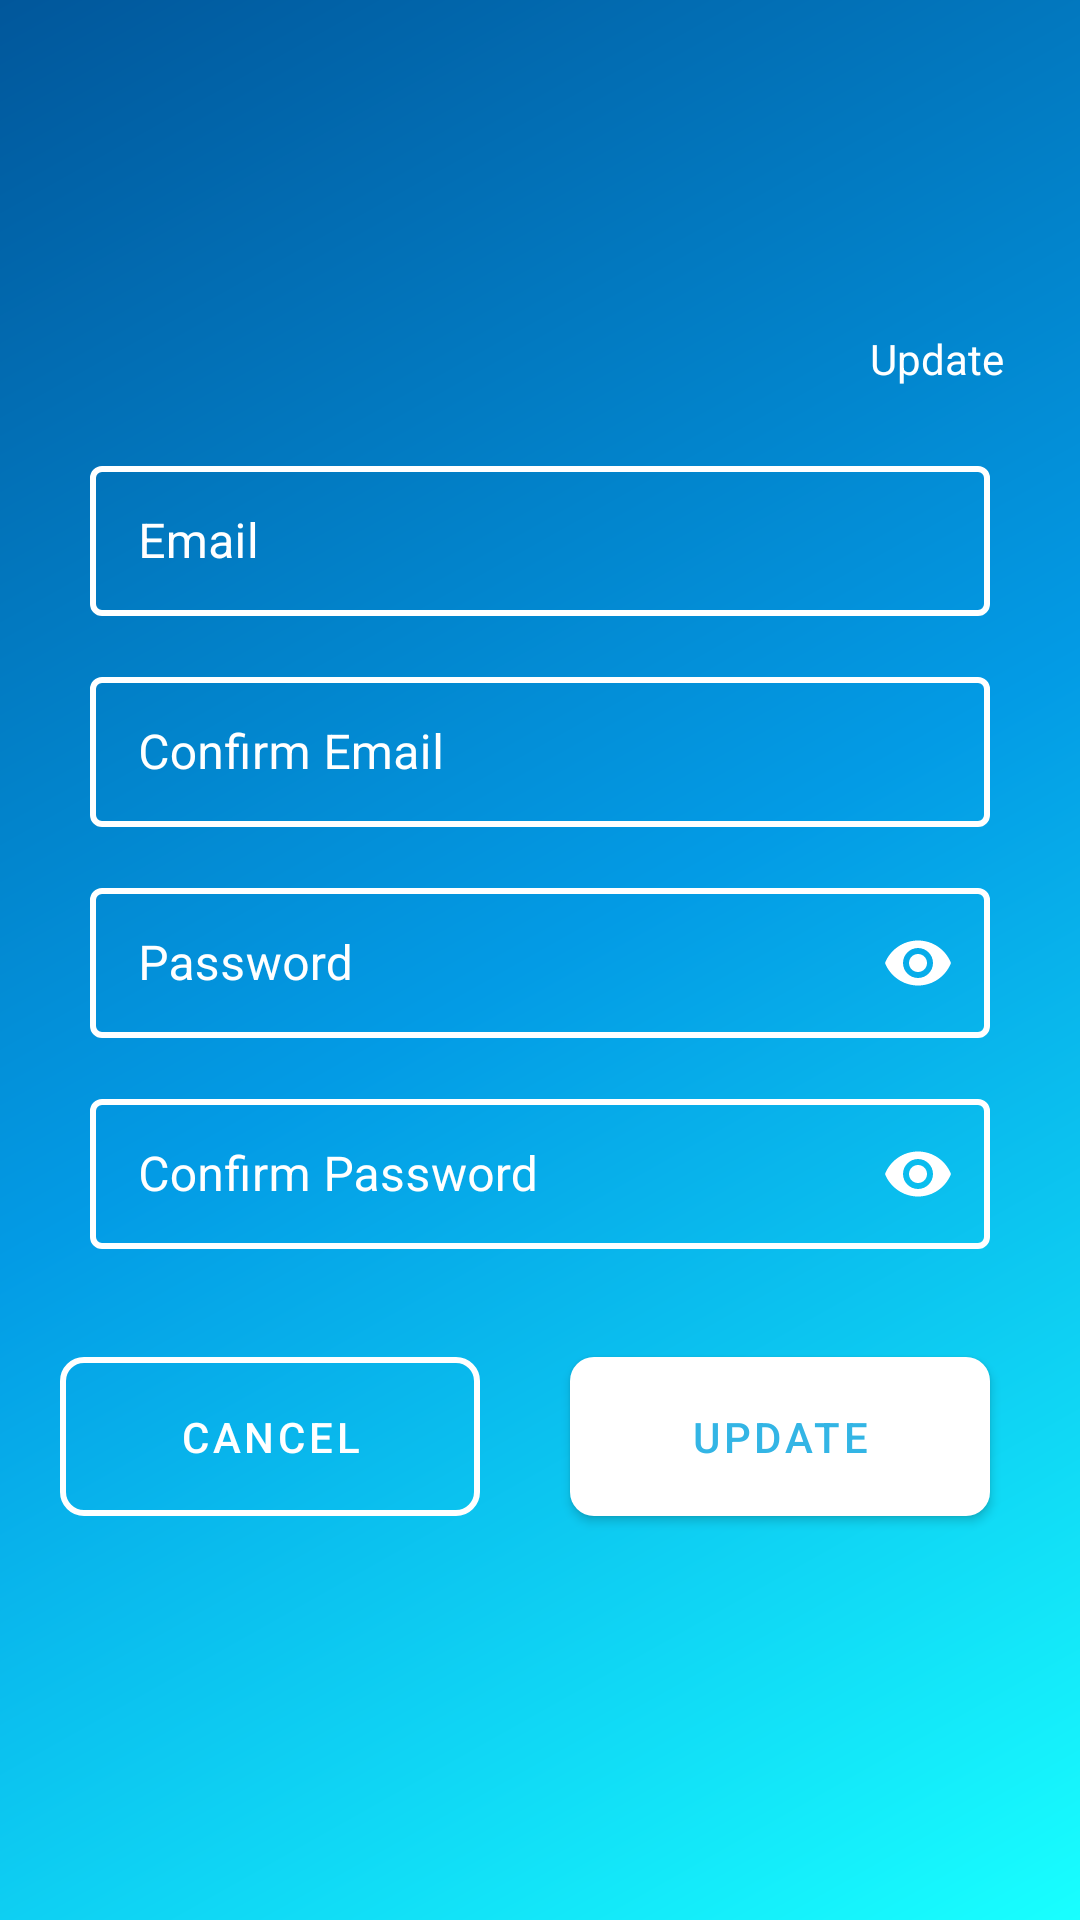

Reconstruct the res/layout file that produces this screen, plus the resources it refers to.
<!-- AndroidManifest.xml: application theme Theme.MaterialComponents.Light.NoActionBar -->
<!-- res/layout/fragment_account_settings_user.xml -->
<?xml version="1.0" encoding="utf-8"?>
<LinearLayout
    xmlns:android="http://schemas.android.com/apk/res/android"
    xmlns:tools="http://schemas.android.com/tools"
    xmlns:app="http://schemas.android.com/apk/res-auto"
    android:layout_width="match_parent"
    android:layout_height="match_parent"
    android:layout_marginTop="60dp"
    android:layout_marginBottom="30dp"
    android:background="@drawable/background_gradient"
    android:orientation="vertical"
    tools:context=".views.account.AccountSettingsUser">


        <RelativeLayout
            android:layout_width="100dp"
            android:layout_height="100dp"
            android:layout_gravity="center"
            android:layout_marginTop="5dp"/>


    <LinearLayout
        android:layout_width="match_parent"
        android:layout_height="wrap_content"
        android:orientation="horizontal">

        <ImageButton
            android:id="@+id/btn_enable_settings_user"
            android:layout_width="30dp"
            android:layout_height="30dp"
            android:src="@drawable/ic_edit_profile_user"
            android:layout_marginLeft="260dp"
            android:background="@android:color/transparent">
        </ImageButton>

        <TextView
            android:layout_width="wrap_content"
            android:layout_height="wrap_content"
            android:layout_marginTop="5dp"
            android:text="@string/text_enable_update_button"
            android:textColor="@color/text_base_color"
            android:gravity="right"/>

    </LinearLayout>

    <LinearLayout
            android:layout_width="match_parent"
            android:layout_height="wrap_content"
            android:layout_marginStart="30sp"
            android:layout_marginEnd="30sp"
            android:orientation="vertical">


            <com.google.android.material.textfield.TextInputLayout
                android:id="@+id/update_register_user_email"
                style="@style/LoginTextInputLayoutStyle"
                android:layout_width="match_parent"
                android:layout_height="wrap_content"
                android:layout_marginTop="15dp"
                android:hint="@string/text_update_user_email"
                android:textColorHint="@color/text_base_color"
                app:hintTextColor="@color/text_base_color"
                app:boxBackgroundColor="@android:color/transparent"
                app:boxStrokeColor="@android:color/transparent">

                <com.google.android.material.textfield.TextInputEditText
                    android:layout_width="match_parent"
                    android:layout_height="50dp"
                    android:foregroundTint="@color/text_base_color"
                    android:textColor="@color/text_base_color"
                    android:textCursorDrawable="@drawable/my_cursor"
                    android:enabled="false"
                    tools:targetApi="lollipop" />
            </com.google.android.material.textfield.TextInputLayout>

            <com.google.android.material.textfield.TextInputLayout
                android:id="@+id/update_register_user_confirm_email"
                style="@style/LoginTextInputLayoutStyle"
                android:layout_width="match_parent"
                android:layout_height="wrap_content"
                android:layout_marginTop="15dp"
                android:hint="@string/text_update_confirm_user_email"
                android:textColorHint="@color/text_base_color"
                app:hintTextColor="@color/text_base_color"
                app:boxBackgroundColor="@android:color/transparent"
                app:boxStrokeColor="@android:color/transparent">

                <com.google.android.material.textfield.TextInputEditText
                    android:layout_width="match_parent"
                    android:layout_height="50dp"
                    android:foregroundTint="@color/text_base_color"
                    android:textColor="@color/text_base_color"
                    android:textCursorDrawable="@drawable/my_cursor"
                    android:enabled="false"
                    tools:targetApi="lollipop" />
            </com.google.android.material.textfield.TextInputLayout>

            <com.google.android.material.textfield.TextInputLayout
                android:id="@+id/update_register_password_user"
                style="@style/LoginTextInputLayoutStyle"
                android:layout_width="match_parent"
                android:layout_height="wrap_content"
                android:layout_marginTop="15dp"
                android:hint="@string/text_update_user_password"
                android:textColorHint="@color/text_base_color"
                app:hintTextColor="@color/text_base_color"
                app:boxBackgroundColor="@android:color/transparent"
                app:endIconMode="password_toggle"
                app:endIconTint="@color/text_base_color">

                <com.google.android.material.textfield.TextInputEditText
                    android:layout_width="match_parent"
                    android:layout_height="50dp"
                    android:inputType="textPassword"
                    android:foregroundTint="@color/text_base_color"
                    android:textColor="@color/text_base_color"
                    android:textCursorDrawable="@drawable/my_cursor"
                    android:enabled="false"
                    tools:targetApi="lollipop" />
            </com.google.android.material.textfield.TextInputLayout>

            <com.google.android.material.textfield.TextInputLayout
                android:id="@+id/update_register_confirm_password_user"
                style="@style/LoginTextInputLayoutStyle"
                android:layout_width="match_parent"
                android:layout_height="wrap_content"
                android:layout_marginTop="15dp"
                android:hint="@string/text_update_confirm_user_password"
                android:textColorHint="@color/text_base_color"
                app:hintTextColor="@color/text_base_color"
                app:boxBackgroundColor="@android:color/transparent"
                app:endIconMode="password_toggle"
                app:endIconTint="@color/text_base_color">

                <com.google.android.material.textfield.TextInputEditText
                    android:layout_width="match_parent"
                    android:layout_height="50dp"
                    android:inputType="textPassword"
                    android:foregroundTint="@color/text_base_color"
                    android:textColor="@color/text_base_color"
                    android:textCursorDrawable="@drawable/my_cursor"
                    android:enabled="false"
                    tools:targetApi="lollipop" />
            </com.google.android.material.textfield.TextInputLayout>
        </LinearLayout>

        <LinearLayout
            android:layout_width="match_parent"
            android:layout_height="match_parent"
            android:layout_marginTop="30dp"
            android:orientation="horizontal">

            <com.google.android.material.button.MaterialButton
                android:id="@+id/update_cancel_register_new_user_account"
                style="?attr/materialButtonOutlinedStyle"
                android:layout_width="140dp"
                android:layout_height="65dp"
                android:layout_marginStart="20dp"
                android:layout_marginLeft="30dp"
                android:text="@string/text_button_cancel_update_profile"
                android:textColor="@color/text_base_color"
                app:strokeColor="@color/text_base_color"
                app:cornerRadius="8dp"
                app:strokeWidth="2dp"
                tools:ignore="PrivateResource" />

            <com.google.android.material.button.MaterialButton
                android:id="@+id/update_register_new_user_account"
                android:layout_width="140dp"
                android:layout_height="65dp"
                android:layout_marginStart="30dp"
                android:layout_marginLeft="35dp"
                android:layout_marginEnd="30dp"
                android:layout_marginRight="20dp"
                android:text="@string/text_button_confirm_update_profile"
                android:textColor="@android:color/holo_blue_light"
                app:backgroundTint="@color/text_base_color"
                app:cornerRadius="8dp" />

        </LinearLayout>
    </LinearLayout>
<!-- resources referenced by this layout -->
<resources>
  <color name="text_base_color">#FFFFFF</color>
  <!-- drawable background_gradient (drawable) -->
  <?xml version="1.0" encoding="utf-8"?>
  <shape xmlns:android="http://schemas.android.com/apk/res/android"
      android:shape="rectangle" >
      <gradient
          android:startColor="#01579B"
          android:centerColor="#039BE5"
          android:endColor="#18FFFF"
          android:angle="315"/>
  </shape>
  <string name="text_button_cancel_update_profile">Cancel</string>
  <string name="text_button_confirm_update_profile">Update</string>
  <string name="text_enable_update_button">Update</string>
  <string name="text_update_confirm_user_email">Confirm Email</string>
  <string name="text_update_confirm_user_password">Confirm Password</string>
  <string name="text_update_user_email">Email</string>
  <string name="text_update_user_password">Password</string>
  <style name="LoginTextInputLayoutStyle" parent="Widget.MaterialComponents.TextInputLayout.OutlinedBox">
          <item name="boxStrokeColor">@android:color/white</item>
          <item name="boxStrokeWidth">2dp</item>
  
      </style>
</resources>
